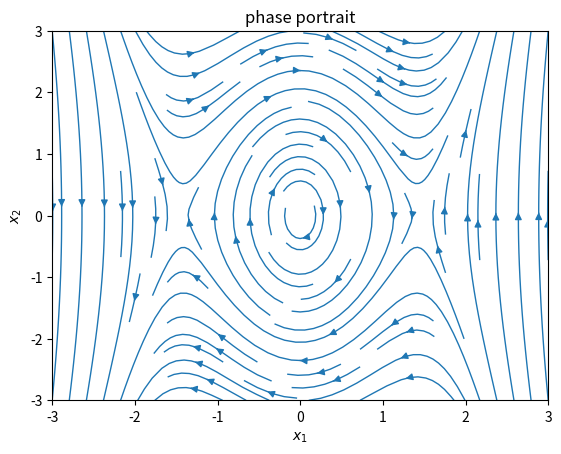
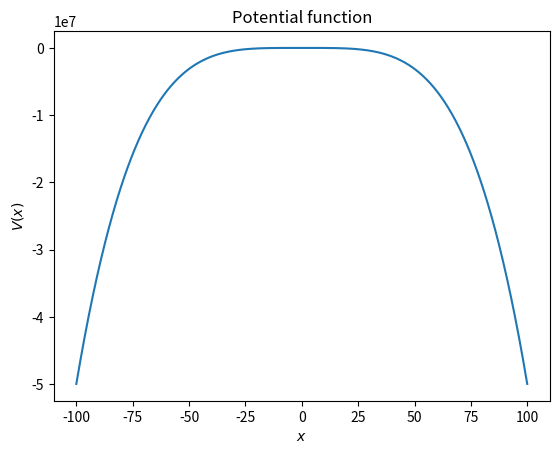

Reproduce these figures in Python, in order.
import numpy as np
import matplotlib.pyplot as plt

w = 3
w_0 = 2
beta = 2
Y, X = np.mgrid[-w:w:100j, -w:w:100j]
U = Y
V = -w_0**2 * X + beta * X**3

x = np.linspace(-100, 100, num=1000)
v_x = (w_0**2 * x**2) /2 - (beta * x**4) / 4


fig, ax = plt.subplots(1)
# speed = np.sqrt(U**2 + V**2)

# Varying color along a streamline
# strm = plt.streamplot(X, Y, U, V, color=speed, linewidth=2, cmap='PiYG')
ax.streamplot(X, Y, U, V, linewidth=1)
ax.set(xlabel="$x_1$", ylabel="$x_2$", title="phase portrait")
# plt.tight_layout()
fig.savefig("phase_portrait.png")
# plt.show()


fig, ax = plt.subplots(1)
ax.plot(x, v_x)
ax.set(xlabel="$x$", ylabel="$V(x)$", title="Potential function")
fig.savefig("potential_function.png")